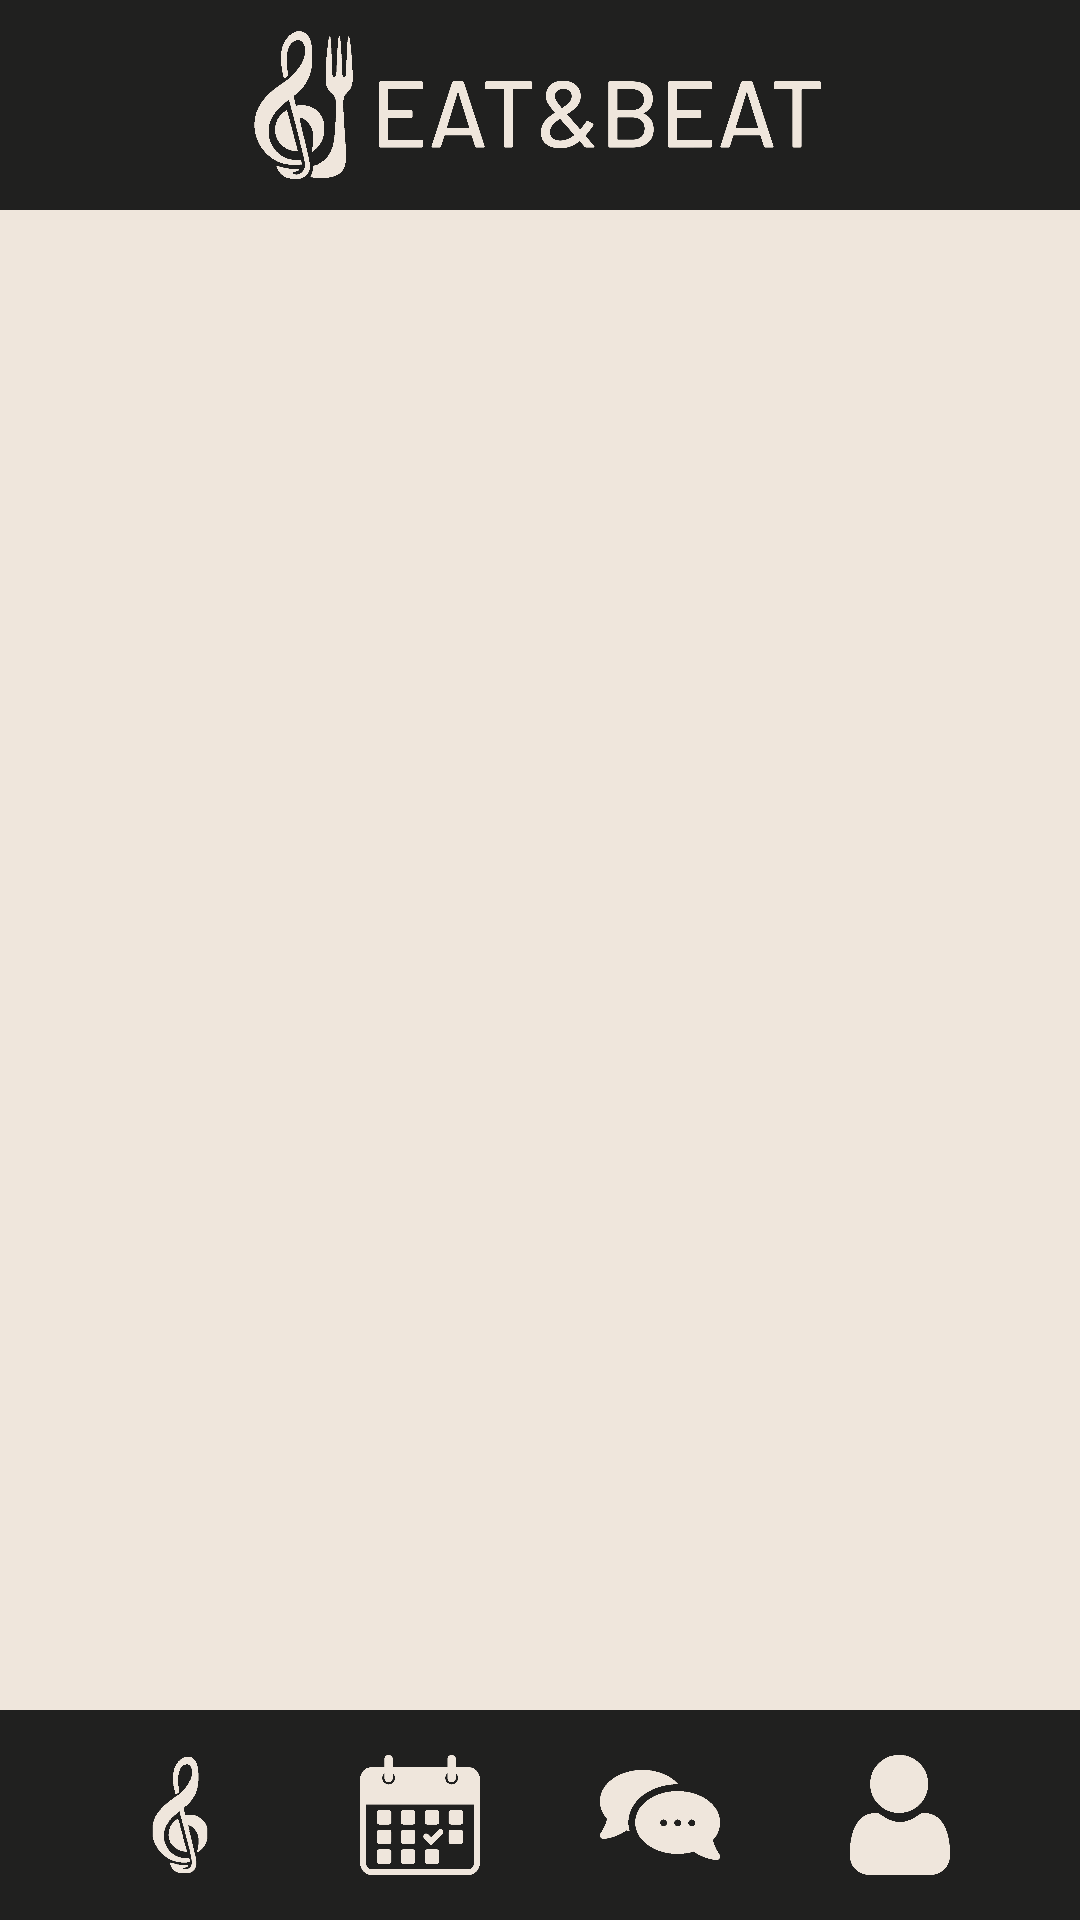

Produce the Android XML layout that renders to this screen, including the resource entries it uses.
<!-- AndroidManifest.xml: application theme Theme.EatBeat -->
<!-- res/layout/activity_search_musician.xml -->
<?xml version="1.0" encoding="utf-8"?>
<androidx.constraintlayout.widget.ConstraintLayout xmlns:android="http://schemas.android.com/apk/res/android"
    xmlns:app="http://schemas.android.com/apk/res-auto"
    xmlns:tools="http://schemas.android.com/tools"
    android:layout_width="match_parent"
    android:layout_height="match_parent"
    android:orientation="vertical"
    android:background="@color/white"
    >

    <androidx.constraintlayout.widget.ConstraintLayout
        android:id="@+id/constraintLayout10"
        android:layout_width="match_parent"
        android:layout_height="@dimen/bannerHeight"
        android:background="@color/black"
        app:layout_constraintEnd_toEndOf="parent"
        app:layout_constraintHorizontal_bias="0.0"
        app:layout_constraintStart_toStartOf="parent"
        app:layout_constraintTop_toTopOf="parent">

        <ImageView
            android:id="@+id/logoImage"
            android:layout_width="@dimen/logoBannerWidth"
            android:layout_height="@dimen/logoBannerHeight"
            android:scaleType="fitCenter"
            android:src="@drawable/full_logo_white"
            app:layout_constraintBottom_toBottomOf="parent"
            app:layout_constraintEnd_toEndOf="parent"
            app:layout_constraintStart_toStartOf="parent"
            app:layout_constraintTop_toTopOf="parent" />

    </androidx.constraintlayout.widget.ConstraintLayout>

    <androidx.recyclerview.widget.RecyclerView
        android:id="@+id/searchMusicRecyclerView"
        android:layout_width="0dp"
        android:layout_height="0dp"
        android:layout_margin="3dp"
        android:contentDescription="@string/musicians_grid_view"
        android:paddingBottom="@dimen/bannerHeight"
        app:layout_constraintBottom_toBottomOf="parent"
        app:layout_constraintEnd_toEndOf="parent"
        app:layout_constraintHorizontal_bias="0.333"
        app:layout_constraintStart_toStartOf="@id/constraintLayout10"
        app:layout_constraintTop_toBottomOf="@+id/constraintLayout10" />

    <include layout="@layout/navigation_bar"/>

</androidx.constraintlayout.widget.ConstraintLayout>
<!-- res/layout/navigation_bar.xml (included above) -->
<?xml version="1.0" encoding="utf-8"?>
<androidx.constraintlayout.widget.ConstraintLayout xmlns:android="http://schemas.android.com/apk/res/android"
    xmlns:app="http://schemas.android.com/apk/res-auto"
    android:id="@+id/navigationBarConstraint"
    android:layout_width="match_parent"
    android:layout_height="@dimen/bannerHeight"
    android:background="@color/black"
    android:foregroundGravity="center"
    app:layout_constraintBottom_toBottomOf="parent"
    app:layout_constraintStart_toStartOf="parent"
    app:layout_constraintEnd_toEndOf="parent">

    <ImageView
        android:id="@+id/navUserIcon"
        android:layout_width="@dimen/bannerOptionWidth"
        android:layout_height="@dimen/bannerOptionHeight"
        android:src="@drawable/musician"
        app:layout_constraintBottom_toBottomOf="parent"
        app:layout_constraintTop_toTopOf="parent"
        app:layout_constraintStart_toStartOf="parent"
        app:layout_constraintEnd_toStartOf="@id/navCalendarIcon" />

    <ImageView
        android:id="@+id/navCalendarIcon"
        android:layout_width="@dimen/bannerOptionWidth"
        android:layout_height="@dimen/bannerOptionHeight"
        android:src="@drawable/contracts"
        app:layout_constraintBottom_toBottomOf="parent"
        app:layout_constraintTop_toTopOf="parent"
        app:layout_constraintStart_toEndOf="@id/navUserIcon"
        app:layout_constraintEnd_toStartOf="@id/navChatIcon" />

    <ImageView
        android:id="@+id/navChatIcon"
        android:layout_width="@dimen/bannerOptionWidth"
        android:layout_height="@dimen/bannerOptionHeight"
        android:src="@drawable/chat"
        app:layout_constraintBottom_toBottomOf="parent"
        app:layout_constraintTop_toTopOf="parent"
        app:layout_constraintStart_toEndOf="@id/navCalendarIcon"
        app:layout_constraintEnd_toStartOf="@id/navProfileIcon" />

    <ImageView
        android:id="@+id/navProfileIcon"
        android:layout_width="@dimen/bannerOptionWidth"
        android:layout_height="@dimen/bannerOptionHeight"
        android:src="@drawable/user"
        app:layout_constraintBottom_toBottomOf="parent"
        app:layout_constraintTop_toTopOf="parent"
        app:layout_constraintStart_toEndOf="@id/navChatIcon"
        app:layout_constraintEnd_toEndOf="parent" />

</androidx.constraintlayout.widget.ConstraintLayout>
<!-- resources referenced by this layout -->
<resources>
  <color name="black">#20201F</color>
  <color name="white">#EFE6DC</color>
  <dimen name="bannerHeight">70sp</dimen>
  <dimen name="bannerOptionHeight">40dp</dimen>
  <dimen name="bannerOptionWidth">40dp</dimen>
  <dimen name="logoBannerHeight">50dp</dimen>
  <dimen name="logoBannerWidth">210dp</dimen>
  <!-- drawable chat: png bitmap (drawable, 5244 bytes) -->
  <!-- drawable contracts: png bitmap (drawable, 5161 bytes) -->
  <!-- drawable full_logo_white: png bitmap (drawable, 63355 bytes) -->
  <!-- drawable musician: png bitmap (drawable, 5510 bytes) -->
  <!-- drawable user: png bitmap (drawable, 4197 bytes) -->
  <string name="musicians_grid_view" translatable="false">Musicians grid view.</string>
  <style name="Theme.EatBeat" parent="Base.Theme.EatBeat" />
  <style name="Base.Theme.EatBeat" parent="Theme.Material3.DayNight.NoActionBar">
          <item name="android:windowNoTitle">true</item>
          <item name="android:windowActionBar">false</item>
          <item name="android:windowFullscreen">true</item>
          <item name="android:windowContentOverlay">@null</item>
          <item name="colorPrimary">@color/orange</item>
          <item name="colorPrimaryVariant">@color/orange</item>
          <item name="colorAccent">@color/orange</item>
      </style>
  <color name="orange">#FC9E4F</color>
</resources>
